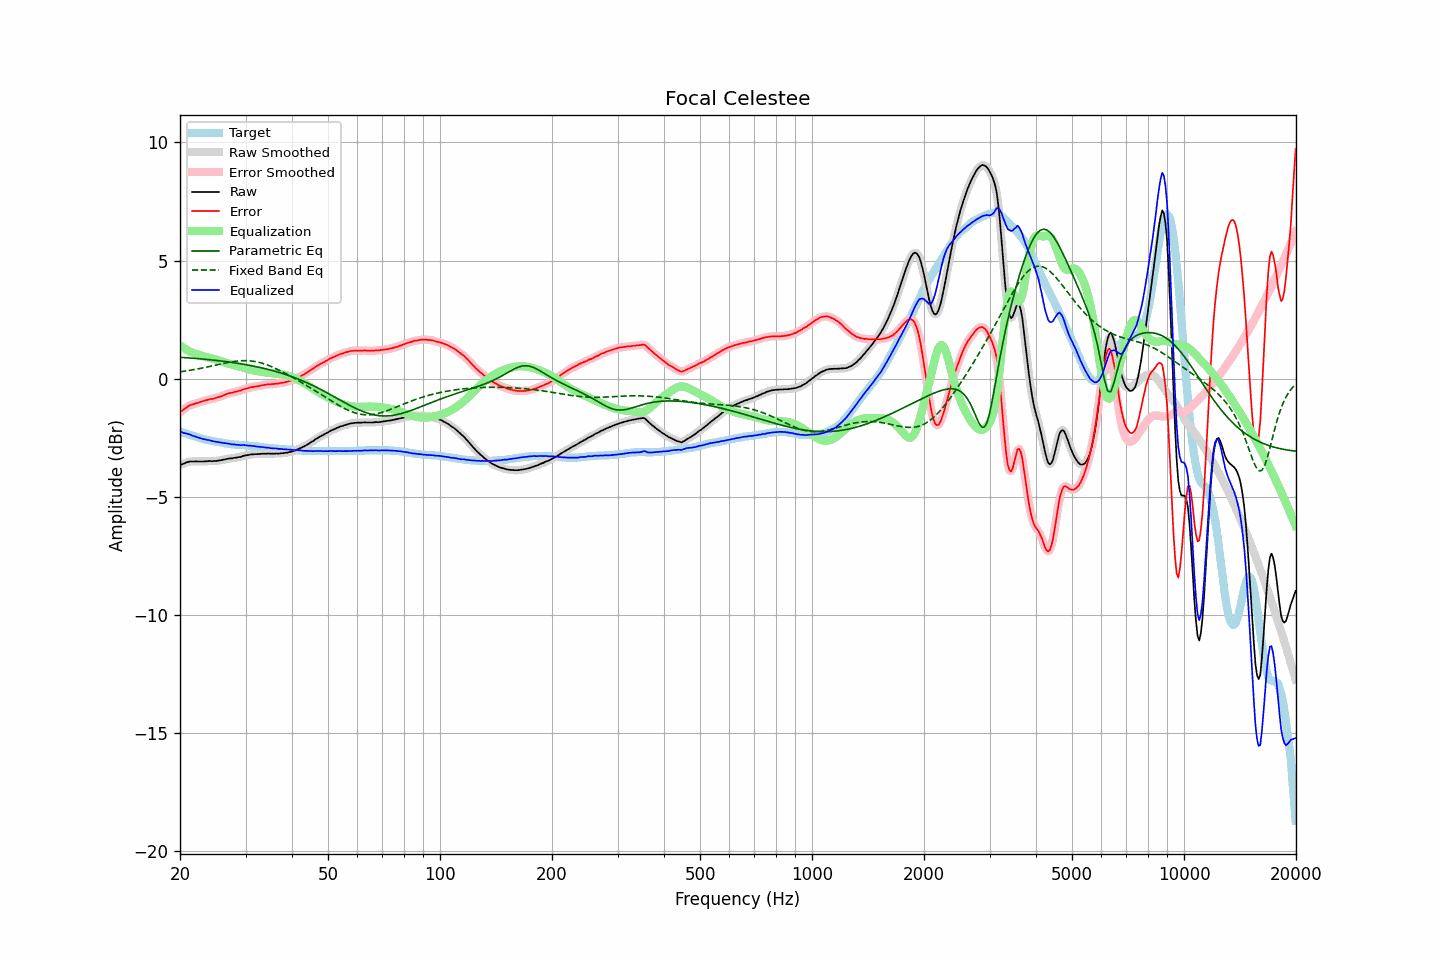

The file beside this chart, header and first rows:
frequency, raw, error, smoothed, error_smoothed, equalization, parametric_eq, fixed_band_eq, equalized_raw, equalized_smoothed, target
20.00, -3.66, -1.42, -3.66, -1.42, 1.42, 0.90, 0.29, -2.24, -2.24, -2.24
20.20, -3.63, -1.37, -3.63, -1.37, 1.37, 0.90, 0.30, -2.26, -2.26, -2.26
20.40, -3.61, -1.32, -3.60, -1.32, 1.32, 0.90, 0.31, -2.29, -2.29, -2.29
20.61, -3.58, -1.27, -3.58, -1.27, 1.27, 0.89, 0.32, -2.31, -2.31, -2.31
20.81, -3.55, -1.22, -3.55, -1.22, 1.23, 0.89, 0.33, -2.32, -2.32, -2.33
21.02, -3.53, -1.17, -3.53, -1.17, 1.18, 0.88, 0.34, -2.34, -2.34, -2.36
21.23, -3.51, -1.13, -3.51, -1.14, 1.15, 0.88, 0.35, -2.36, -2.36, -2.38
21.44, -3.51, -1.11, -3.51, -1.11, 1.11, 0.87, 0.36, -2.39, -2.39, -2.40
21.66, -3.51, -1.09, -3.50, -1.09, 1.09, 0.86, 0.37, -2.42, -2.42, -2.42
21.87, -3.51, -1.07, -3.50, -1.07, 1.06, 0.86, 0.39, -2.45, -2.44, -2.44
22.09, -3.50, -1.04, -3.50, -1.05, 1.04, 0.85, 0.40, -2.46, -2.46, -2.46
22.31, -3.51, -1.03, -3.50, -1.02, 1.02, 0.85, 0.41, -2.49, -2.48, -2.48
22.54, -3.51, -1.00, -3.51, -1.00, 1.00, 0.84, 0.42, -2.51, -2.51, -2.51
22.76, -3.51, -0.98, -3.51, -0.98, 0.98, 0.84, 0.44, -2.53, -2.53, -2.53
22.99, -3.51, -0.96, -3.51, -0.96, 0.96, 0.83, 0.45, -2.55, -2.55, -2.55
23.22, -3.51, -0.94, -3.51, -0.94, 0.94, 0.82, 0.47, -2.57, -2.57, -2.57
23.45, -3.50, -0.92, -3.50, -0.92, 0.92, 0.82, 0.48, -2.58, -2.58, -2.58
23.69, -3.50, -0.90, -3.49, -0.90, 0.90, 0.81, 0.49, -2.59, -2.59, -2.60
23.92, -3.49, -0.88, -3.49, -0.88, 0.89, 0.80, 0.51, -2.60, -2.61, -2.61
24.16, -3.49, -0.86, -3.49, -0.87, 0.87, 0.80, 0.52, -2.62, -2.62, -2.63
24.40, -3.50, -0.86, -3.49, -0.85, 0.85, 0.79, 0.54, -2.64, -2.64, -2.64
24.65, -3.49, -0.84, -3.49, -0.84, 0.84, 0.78, 0.55, -2.65, -2.65, -2.65
24.89, -3.49, -0.82, -3.49, -0.82, 0.82, 0.77, 0.57, -2.67, -2.67, -2.67
25.14, -3.48, -0.80, -3.48, -0.80, 0.80, 0.77, 0.59, -2.68, -2.68, -2.68
25.39, -3.47, -0.78, -3.47, -0.78, 0.78, 0.76, 0.60, -2.69, -2.69, -2.69
25.65, -3.46, -0.76, -3.46, -0.76, 0.76, 0.75, 0.62, -2.70, -2.70, -2.70
25.91, -3.45, -0.74, -3.45, -0.74, 0.73, 0.74, 0.63, -2.72, -2.71, -2.71
26.16, -3.43, -0.71, -3.43, -0.71, 0.71, 0.73, 0.64, -2.72, -2.72, -2.72
26.43, -3.42, -0.68, -3.41, -0.68, 0.68, 0.73, 0.66, -2.73, -2.73, -2.74
26.69, -3.40, -0.65, -3.40, -0.65, 0.66, 0.72, 0.67, -2.74, -2.74, -2.75
26.96, -3.39, -0.63, -3.39, -0.63, 0.64, 0.71, 0.69, -2.75, -2.75, -2.76
27.23, -3.38, -0.61, -3.38, -0.61, 0.62, 0.70, 0.70, -2.76, -2.76, -2.77
27.50, -3.38, -0.60, -3.37, -0.60, 0.60, 0.69, 0.71, -2.78, -2.77, -2.78
27.77, -3.37, -0.59, -3.37, -0.58, 0.58, 0.68, 0.72, -2.79, -2.78, -2.78
28.05, -3.35, -0.56, -3.35, -0.57, 0.56, 0.67, 0.73, -2.78, -2.79, -2.79
28.33, -3.35, -0.55, -3.34, -0.55, 0.55, 0.66, 0.74, -2.80, -2.79, -2.80
28.62, -3.33, -0.53, -3.33, -0.53, 0.53, 0.65, 0.75, -2.80, -2.80, -2.80
28.90, -3.32, -0.51, -3.32, -0.51, 0.51, 0.64, 0.75, -2.81, -2.81, -2.81
29.19, -3.31, -0.50, -3.30, -0.49, 0.49, 0.63, 0.76, -2.82, -2.81, -2.81
29.48, -3.28, -0.46, -3.28, -0.47, 0.47, 0.61, 0.76, -2.81, -2.81, -2.82
29.78, -3.26, -0.44, -3.26, -0.44, 0.45, 0.60, 0.76, -2.81, -2.82, -2.82
30.08, -3.25, -0.42, -3.25, -0.42, 0.43, 0.59, 0.76, -2.82, -2.82, -2.83
30.38, -3.24, -0.41, -3.24, -0.41, 0.41, 0.58, 0.76, -2.83, -2.83, -2.83
30.68, -3.23, -0.39, -3.23, -0.39, 0.39, 0.57, 0.76, -2.84, -2.84, -2.84
30.99, -3.21, -0.36, -3.21, -0.37, 0.37, 0.55, 0.75, -2.84, -2.84, -2.85
31.30, -3.21, -0.36, -3.20, -0.35, 0.36, 0.54, 0.74, -2.85, -2.85, -2.85
31.61, -3.20, -0.34, -3.20, -0.34, 0.35, 0.53, 0.73, -2.85, -2.85, -2.86
31.93, -3.20, -0.33, -3.20, -0.33, 0.33, 0.51, 0.72, -2.87, -2.87, -2.87
32.24, -3.20, -0.33, -3.19, -0.32, 0.32, 0.50, 0.71, -2.88, -2.87, -2.87
32.57, -3.19, -0.31, -3.19, -0.31, 0.31, 0.48, 0.69, -2.88, -2.88, -2.88
32.89, -3.19, -0.30, -3.18, -0.30, 0.30, 0.47, 0.67, -2.89, -2.89, -2.89
33.22, -3.18, -0.28, -3.18, -0.28, 0.28, 0.45, 0.65, -2.89, -2.90, -2.90
33.55, -3.18, -0.27, -3.18, -0.27, 0.27, 0.44, 0.63, -2.90, -2.91, -2.91
33.89, -3.18, -0.26, -3.18, -0.26, 0.26, 0.42, 0.61, -2.91, -2.91, -2.92
34.23, -3.18, -0.25, -3.17, -0.25, 0.25, 0.40, 0.59, -2.92, -2.92, -2.93
34.57, -3.17, -0.24, -3.17, -0.24, 0.25, 0.39, 0.56, -2.92, -2.93, -2.93
34.92, -3.18, -0.24, -3.17, -0.24, 0.24, 0.37, 0.53, -2.94, -2.94, -2.94
35.27, -3.18, -0.23, -3.18, -0.23, 0.23, 0.35, 0.51, -2.95, -2.95, -2.95
35.62, -3.18, -0.23, -3.18, -0.23, 0.23, 0.33, 0.48, -2.95, -2.95, -2.95
35.97, -3.18, -0.22, -3.18, -0.22, 0.22, 0.31, 0.45, -2.96, -2.96, -2.96
... 635 more rows
